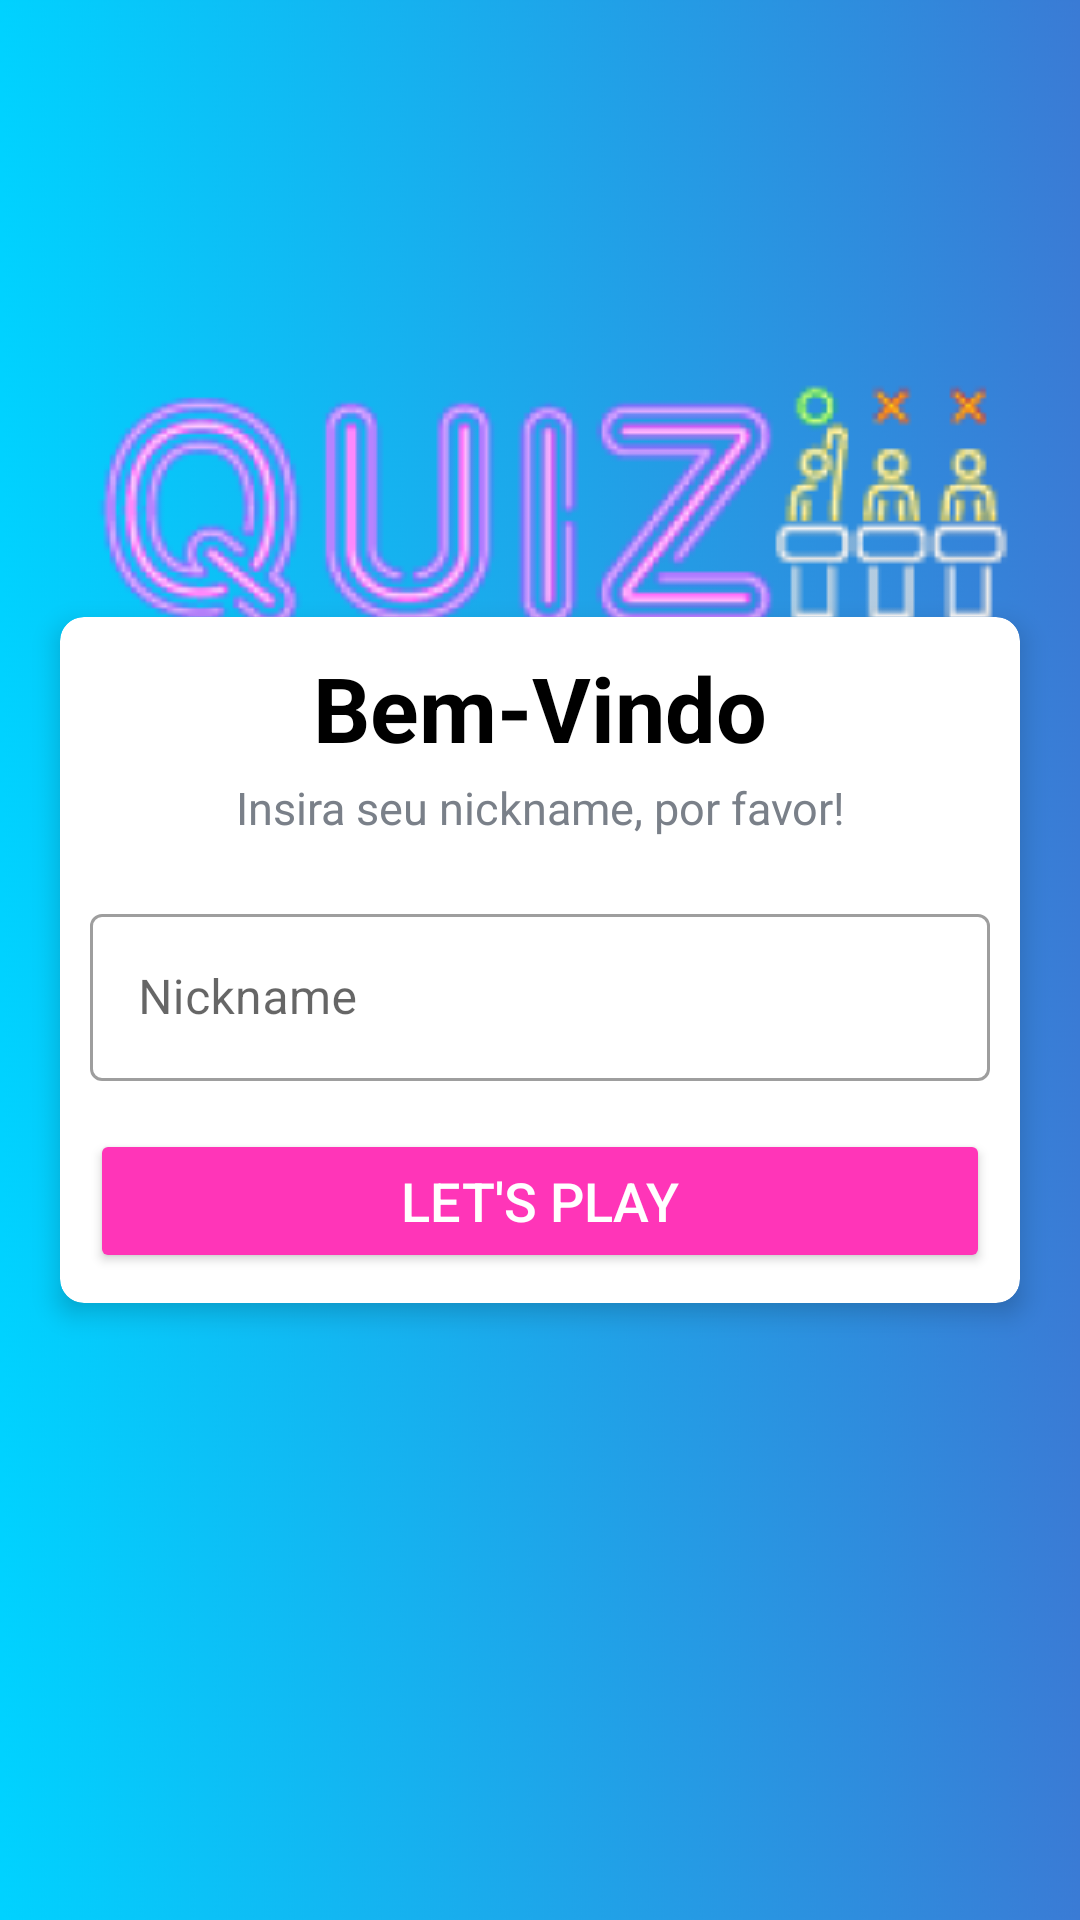

Write the Android layout XML for this screen, with the resource values it uses.
<!-- AndroidManifest.xml: application theme Theme.QuizChallenge -->
<!-- res/layout/fragment_quiz_game_nickname.xml -->
<?xml version="1.0" encoding="utf-8"?>
<FrameLayout xmlns:android="http://schemas.android.com/apk/res/android"
    xmlns:app="http://schemas.android.com/apk/res-auto"
    xmlns:tools="http://schemas.android.com/tools"
    android:layout_width="match_parent"
    android:layout_height="match_parent"
    android:background="@drawable/background_default"
    android:gravity="center"
    android:orientation="vertical"
    tools:context=".fragments.QuizGameNicknameFragment">

    <androidx.constraintlayout.widget.ConstraintLayout
        android:layout_width="match_parent"
        android:layout_height="match_parent">

        <androidx.cardview.widget.CardView
            android:id="@+id/cardView"
            android:layout_width="match_parent"
            android:layout_height="wrap_content"
            android:layout_marginStart="20dp"
            android:layout_marginEnd="20dp"
            android:background="@color/white"
            app:cardCornerRadius="8dp"
            app:cardElevation="5dp"
            app:layout_constraintBottom_toBottomOf="parent"
            app:layout_constraintEnd_toEndOf="parent"
            app:layout_constraintStart_toStartOf="parent"
            app:layout_constraintTop_toTopOf="parent">

            <LinearLayout
                android:layout_width="match_parent"
                android:layout_height="wrap_content"
                android:orientation="vertical"
                android:padding="10dp">

                <TextView
                    android:id="@+id/welcomeTextView"
                    android:layout_width="match_parent"
                    android:layout_height="wrap_content"
                    android:layout_marginBottom="3dp"
                    android:gravity="center"
                    android:text="@string/welcome_text"
                    android:textColor="@color/black"
                    android:textSize="30sp"
                    android:textStyle="bold" />

                <TextView
                    android:id="@+id/nicknameTextView"
                    android:layout_width="match_parent"
                    android:layout_height="wrap_content"
                    android:gravity="center"
                    android:text="@string/nickname_text"
                    android:textColor="@color/gray"
                    android:textSize="15sp" />

                <com.google.android.material.textfield.TextInputLayout
                    style="@style/Widget.MaterialComponents.TextInputLayout.OutlinedBox"
                    android:layout_width="match_parent"
                    android:layout_height="wrap_content"
                    android:layout_marginTop="20dp">

                    <androidx.appcompat.widget.AppCompatEditText
                        android:id="@+id/nicknameEditText"
                        android:layout_width="match_parent"
                        android:layout_height="wrap_content"
                        android:hint="@string/nickname_hint"
                        android:textColor="#363A43"
                        android:textColorHint="#7A8089" />

                </com.google.android.material.textfield.TextInputLayout>

                <Button
                    android:id="@+id/startGameBtn"
                    android:layout_width="match_parent"
                    android:layout_height="wrap_content"
                    android:layout_marginTop="16dp"
                    android:backgroundTint="#FF35B8"
                    android:text="@string/let_s_play"
                    android:textColor="@color/white"
                    android:textSize="18sp">

                </Button>

            </LinearLayout>

        </androidx.cardview.widget.CardView>

        <ImageView
            android:id="@+id/logoNickImageView"
            android:layout_width="wrap_content"
            android:layout_height="wrap_content"
            android:contentDescription="@string/logonikcname"
            app:layout_constraintBottom_toBottomOf="parent"
            app:layout_constraintEnd_toEndOf="parent"
            app:layout_constraintStart_toStartOf="parent"
            app:layout_constraintTop_toTopOf="parent"
            app:layout_constraintVertical_bias="0.216"
            app:srcCompat="@drawable/quiz_logo" />

    </androidx.constraintlayout.widget.ConstraintLayout>


</FrameLayout>
<!-- resources referenced by this layout -->
<resources>
  <color name="black">#FF000000</color>
  <color name="gray">#7A8089</color>
  <color name="white">#FFFFFFFF</color>
  <!-- drawable background_default: jpg bitmap (drawable-v24, 251313 bytes) -->
  <!-- drawable quiz_logo: png bitmap (drawable-v24, 31185 bytes) -->
  <string name="let_s_play">Let\'s play</string>
  <string name="logonikcname">logoNikcname</string>
  <string name="nickname_hint">Nickname</string>
  <string name="nickname_text">Insira seu nickname, por favor!</string>
  <string name="welcome_text">Bem-Vindo</string>
  <style name="Theme.QuizChallenge" parent="Theme.MaterialComponents.Light.NoActionBar">
          
          <item name="colorPrimary">@color/purple_500</item>
          <item name="colorPrimaryVariant">@color/purple_700</item>
          <item name="colorOnPrimary">@color/white</item>
          
          <item name="colorSecondary">#FF35B8</item>
          <item name="colorSecondaryVariant">@color/teal_700</item>
          <item name="colorOnSecondary">@color/black</item>
          
          <item name="android:statusBarColor" tools:targetApi="l">?attr/colorPrimaryVariant</item>
          
      </style>
  <color name="purple_500">#FF6200EE</color>
  <color name="purple_700">#FF3700B3</color>
  <color name="teal_700">#FF018786</color>
</resources>
